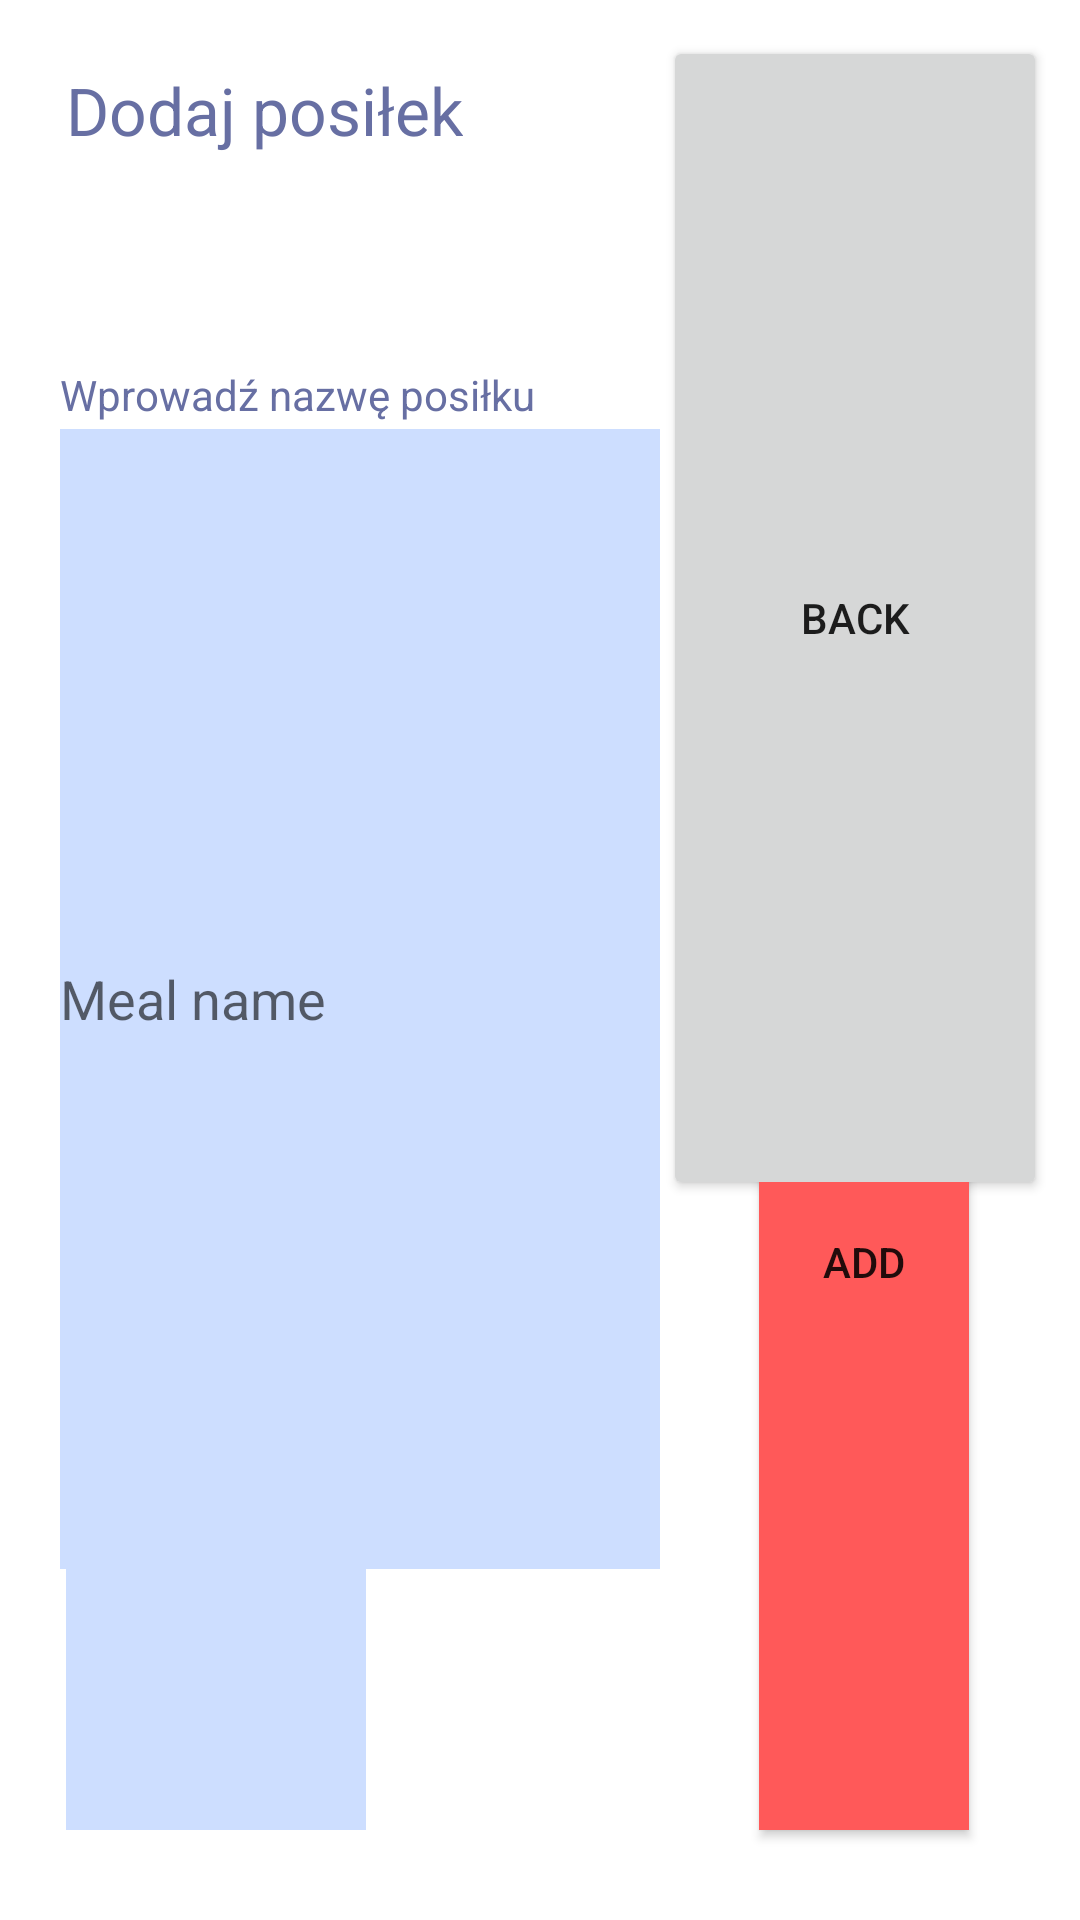

Android layout source for this screen:
<!-- AndroidManifest.xml: application theme Theme.AplikacjaTestowa -->
<!-- res/layout/activity_add_meal.xml -->
<?xml version="1.0" encoding="utf-8"?>
<RelativeLayout xmlns:android="http://schemas.android.com/apk/res/android"
    xmlns:app="http://schemas.android.com/apk/res-auto"
    xmlns:tools="http://schemas.android.com/tools"
    android:id="@+id/main"
    android:layout_width="320dp"
    android:layout_height="300dp"
    android:background="@color/white"
    tools:context="naszeAktywnosci.AddGlucoseMeasurmentActivity">


    <TextView
        android:id="@+id/textView_meal"
        android:layout_width="wrap_content"
        android:layout_height="30dp"
        android:layout_alignParentStart="true"
        android:layout_alignParentTop="true"
        android:layout_alignParentEnd="false"
        android:layout_alignParentBottom="true"
        android:layout_marginStart="22dp"
        android:layout_marginTop="22dp"
        android:layout_marginBottom="248dp"
        android:text="Dodaj posiłek"
        android:textColor="@color/dark_blue"
        android:textSize="22sp" />

    <TextView
        android:id="@+id/textView_type"
        android:layout_width="wrap_content"
        android:layout_height="20dp"
        android:layout_alignParentStart="true"
        android:layout_alignParentTop="true"
        android:layout_alignParentEnd="false"
        android:layout_alignParentBottom="true"
        android:layout_marginStart="20dp"
        android:layout_marginTop="122dp"
        android:layout_marginBottom="158dp"
        android:text="Wprowadź nazwę posiłku"
        android:textColor="@color/dark_blue" />

    <TextView
        android:id="@+id/textView_WW"
        android:layout_width="wrap_content"
        android:layout_height="20dp"
        android:layout_alignParentStart="true"
        android:layout_alignParentTop="true"
        android:layout_alignParentEnd="false"
        android:layout_alignParentBottom="true"
        android:layout_marginStart="22dp"
        android:layout_marginTop="210dp"
        android:layout_marginBottom="70dp"
        android:text="Wymiennik węglowodanowy"
        android:textColor="@color/dark_blue" />

    <EditText
        android:id="@+id/editTextNumber_WW"
        android:layout_width="100dp"
        android:layout_height="40dp"
        android:layout_alignParentStart="true"
        android:layout_alignParentTop="true"
        android:layout_alignParentEnd="false"
        android:layout_alignParentBottom="true"
        android:layout_marginStart="22dp"
        android:layout_marginTop="230dp"
        android:layout_marginBottom="30dp"
        android:background="@color/blue"
        android:ems="10"
        android:hint="[WW]"
        android:inputType="number"
        android:textColor="@color/dark_blue" />

    <Button
        android:id="@+id/button_addmeal"
        android:layout_width="70dp"
        android:layout_height="39dp"
        android:layout_alignParentStart="false"
        android:layout_alignParentTop="true"
        android:layout_alignParentEnd="true"
        android:layout_alignParentBottom="true"
        android:layout_marginTop="231dp"
        android:layout_marginEnd="37dp"
        android:layout_marginBottom="30dp"
        android:background="@color/red"
        android:text="Add" />

    <EditText
        android:id="@+id/editText_meal"
        android:layout_width="200dp"
        android:layout_height="40dp"
        android:layout_alignParentStart="true"
        android:layout_alignParentTop="true"
        android:layout_alignParentEnd="false"
        android:layout_alignParentBottom="true"
        android:layout_marginStart="20dp"
        android:layout_marginTop="143dp"
        android:layout_marginBottom="117dp"
        android:background="@color/blue"
        android:ems="10"
        android:hint="Meal name"
        android:inputType="text"
        android:textColor="@color/dark_blue" />

    <Button
        android:id="@+id/button_backToMainFromMeal"
        android:layout_width="wrap_content"
        android:layout_height="wrap_content"
        android:layout_alignParentStart="true"
        android:layout_alignParentTop="true"
        android:layout_alignParentEnd="true"
        android:layout_alignParentBottom="true"
        android:layout_marginStart="221dp"
        android:layout_marginTop="12dp"
        android:layout_marginEnd="11dp"
        android:layout_marginBottom="240dp"
        android:text="@string/back" />

</RelativeLayout>
<!-- resources referenced by this layout -->
<resources>
  <color name="blue">#CDDEFF</color>
  <color name="dark_blue">#676FA3</color>
  <color name="red">#FF5959</color>
  <color name="white">#EEF2FF</color>
  <string name="back">BACK</string>
  <style name="Theme.AplikacjaTestowa" parent="Theme.MaterialComponents.DayNight.NoActionBar">
          
          <item name="colorPrimary">@color/red</item>
          <item name="colorPrimaryVariant">@color/purple_700</item>
          <item name="colorOnPrimary">@color/white</item>
          
          <item name="colorSecondary">@color/teal_200</item>
          <item name="colorSecondaryVariant">@color/dark_blue</item>
          <item name="colorOnSecondary">@color/black</item>
          
          <item name="android:statusBarColor">?attr/colorPrimaryVariant</item>
          
      </style>
  <color name="purple_700">#FF3700B3</color>
  <color name="teal_200">#FF03DAC5</color>
  <color name="black">#FF000000</color>
</resources>
